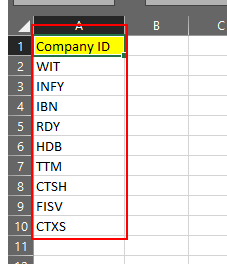
Workflow: Baisc of config files

Step 1: screenshot-of of the data grid 'Grid' in window 'Companyid - Excel' (excel.exe)
